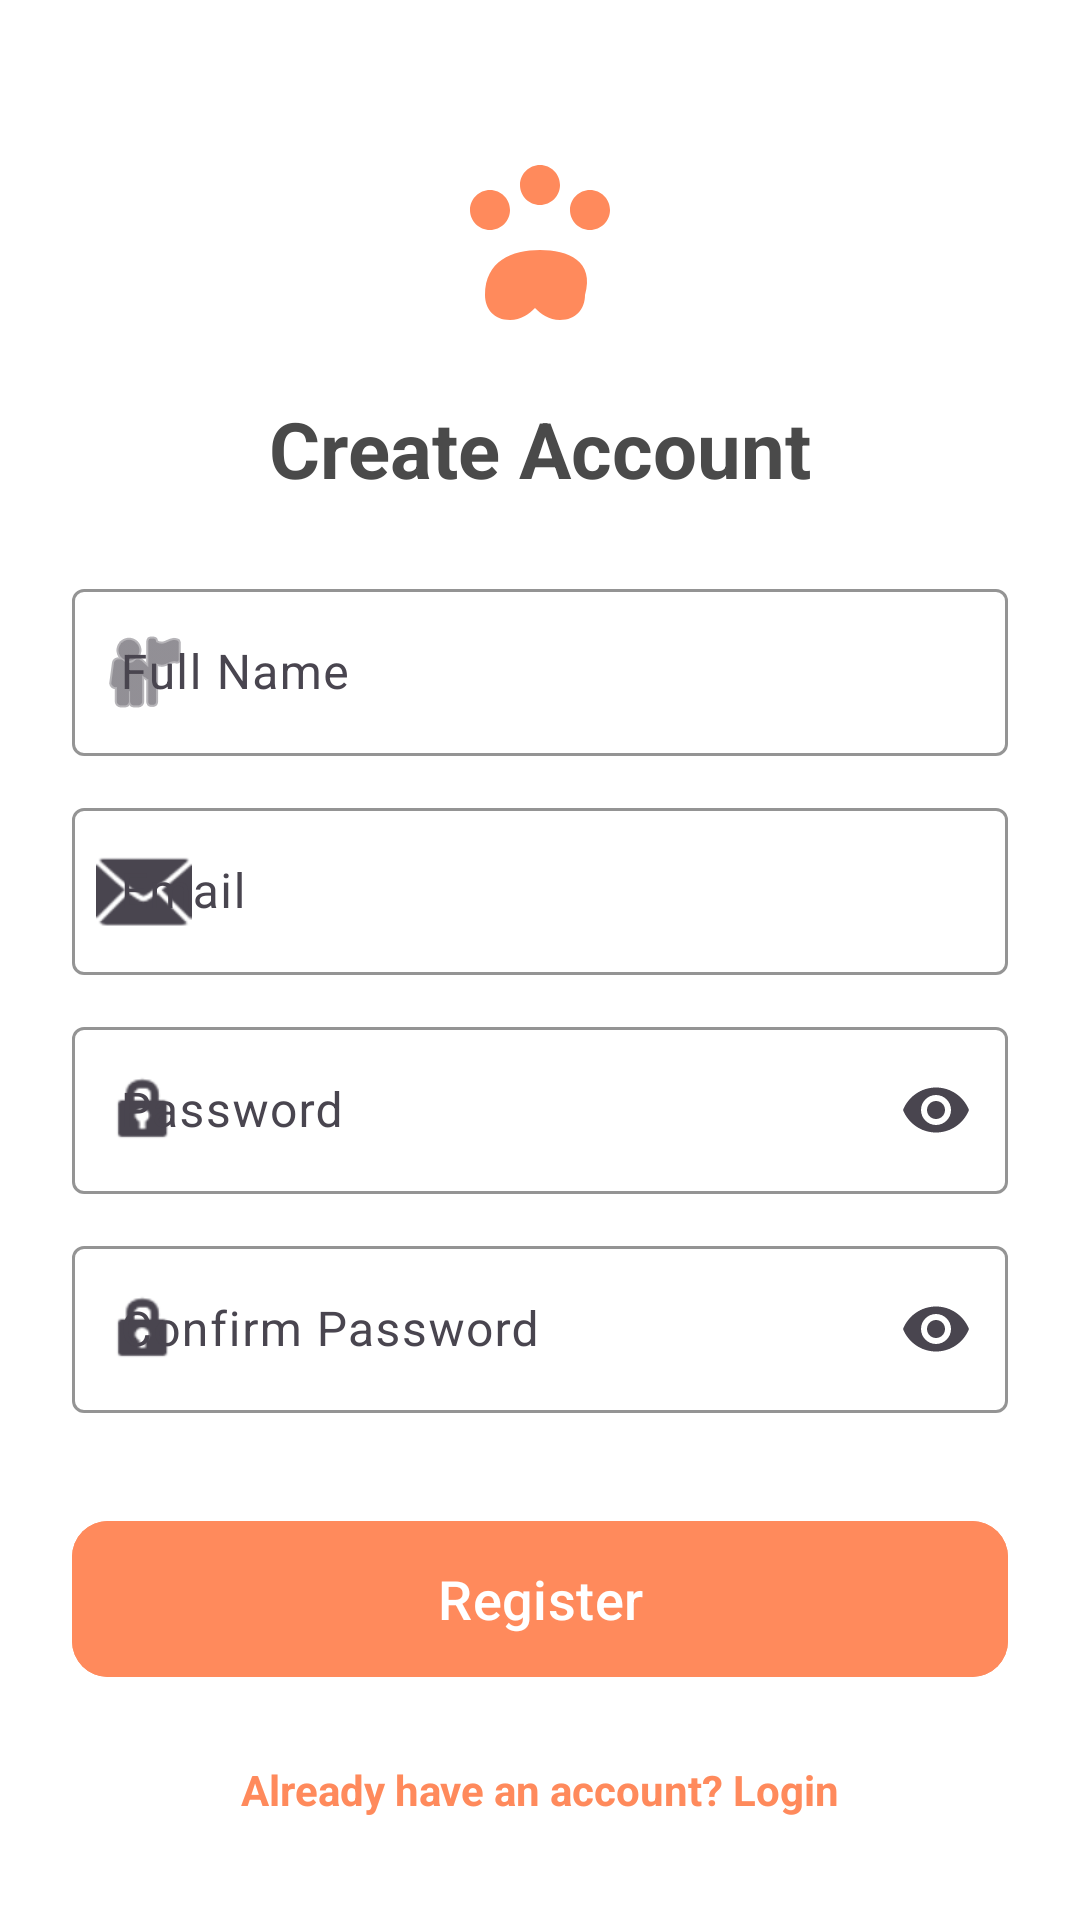

Write the Android layout XML for this screen, with the resource values it uses.
<!-- AndroidManifest.xml: application theme Theme.PetAdoption -->
<!-- res/layout/activity_register.xml -->
<?xml version="1.0" encoding="utf-8"?>
<androidx.constraintlayout.widget.ConstraintLayout xmlns:android="http://schemas.android.com/apk/res/android"
    xmlns:app="http://schemas.android.com/apk/res-auto"
    xmlns:tools="http://schemas.android.com/tools"
    android:layout_width="match_parent"
    android:layout_height="match_parent"
    android:background="@color/white"
    android:padding="24dp"
    tools:context=".RegisterActivity">

    <ImageView
        android:id="@+id/registerLogo"
        android:layout_width="80dp"
        android:layout_height="80dp"
        android:layout_marginTop="16dp"
        android:src="@drawable/ic_paw"
        app:layout_constraintEnd_toEndOf="parent"
        app:layout_constraintStart_toStartOf="parent"
        app:layout_constraintTop_toTopOf="parent" />

    <TextView
        android:id="@+id/registerTitle"
        android:layout_width="wrap_content"
        android:layout_height="wrap_content"
        android:layout_marginTop="12dp"
        android:text="Create Account"
        android:textColor="@color/text_color"
        android:textSize="26sp"
        android:textStyle="bold"
        app:layout_constraintEnd_toEndOf="parent"
        app:layout_constraintStart_toStartOf="parent"
        app:layout_constraintTop_toBottomOf="@id/registerLogo" />

    <com.google.android.material.textfield.TextInputLayout
        android:id="@+id/nameLayout"
        style="@style/Widget.Material3.TextInputLayout.OutlinedBox"
        android:layout_width="0dp"
        android:layout_height="wrap_content"
        android:layout_marginTop="24dp"
        android:hint="Full Name"
        app:boxStrokeColor="@color/primary_paw"
        app:hintTextColor="@color/primary_paw"
        app:layout_constraintEnd_toEndOf="parent"
        app:layout_constraintStart_toStartOf="parent"
        app:layout_constraintTop_toBottomOf="@id/registerTitle"
        app:startIconDrawable="@android:drawable/ic_menu_myplaces">

        <com.google.android.material.textfield.TextInputEditText
            android:id="@+id/etName"
            android:layout_width="match_parent"
            android:layout_height="wrap_content"
            android:inputType="textPersonName" />
    </com.google.android.material.textfield.TextInputLayout>

    <com.google.android.material.textfield.TextInputLayout
        android:id="@+id/emailLayout"
        style="@style/Widget.Material3.TextInputLayout.OutlinedBox"
        android:layout_width="0dp"
        android:layout_height="wrap_content"
        android:layout_marginTop="12dp"
        android:hint="Email"
        app:boxStrokeColor="@color/primary_paw"
        app:hintTextColor="@color/primary_paw"
        app:layout_constraintEnd_toEndOf="parent"
        app:layout_constraintStart_toStartOf="parent"
        app:layout_constraintTop_toBottomOf="@id/nameLayout"
        app:startIconDrawable="@android:drawable/ic_dialog_email">

        <com.google.android.material.textfield.TextInputEditText
            android:id="@+id/etEmail"
            android:layout_width="match_parent"
            android:layout_height="wrap_content"
            android:inputType="textEmailAddress" />
    </com.google.android.material.textfield.TextInputLayout>

    <com.google.android.material.textfield.TextInputLayout
        android:id="@+id/passwordLayout"
        style="@style/Widget.Material3.TextInputLayout.OutlinedBox"
        android:layout_width="0dp"
        android:layout_height="wrap_content"
        android:layout_marginTop="12dp"
        android:hint="Password"
        app:boxStrokeColor="@color/primary_paw"
        app:endIconMode="password_toggle"
        app:hintTextColor="@color/primary_paw"
        app:layout_constraintEnd_toEndOf="parent"
        app:layout_constraintStart_toStartOf="parent"
        app:layout_constraintTop_toBottomOf="@id/emailLayout"
        app:startIconDrawable="@android:drawable/ic_lock_idle_lock">

        <com.google.android.material.textfield.TextInputEditText
            android:id="@+id/etPassword"
            android:layout_width="match_parent"
            android:layout_height="wrap_content"
            android:inputType="textPassword" />
    </com.google.android.material.textfield.TextInputLayout>

    <com.google.android.material.textfield.TextInputLayout
        android:id="@+id/confirmPasswordLayout"
        style="@style/Widget.Material3.TextInputLayout.OutlinedBox"
        android:layout_width="0dp"
        android:layout_height="wrap_content"
        android:layout_marginTop="12dp"
        android:hint="Confirm Password"
        app:boxStrokeColor="@color/primary_paw"
        app:endIconMode="password_toggle"
        app:hintTextColor="@color/primary_paw"
        app:layout_constraintEnd_toEndOf="parent"
        app:layout_constraintStart_toStartOf="parent"
        app:layout_constraintTop_toBottomOf="@id/passwordLayout"
        app:startIconDrawable="@android:drawable/ic_lock_idle_lock">

        <com.google.android.material.textfield.TextInputEditText
            android:id="@+id/etConfirmPassword"
            android:layout_width="match_parent"
            android:layout_height="wrap_content"
            android:inputType="textPassword" />
    </com.google.android.material.textfield.TextInputLayout>

    <com.google.android.material.button.MaterialButton
        android:id="@+id/btnRegister"
        android:layout_width="0dp"
        android:layout_height="60dp"
        android:layout_marginTop="32dp"
        android:backgroundTint="@color/primary_paw"
        android:text="Register"
        android:textAllCaps="false"
        android:textSize="18sp"
        app:cornerRadius="12dp"
        app:layout_constraintEnd_toEndOf="parent"
        app:layout_constraintStart_toStartOf="parent"
        app:layout_constraintTop_toBottomOf="@id/confirmPasswordLayout" />

    <ProgressBar
        android:id="@+id/progressBar"
        android:layout_width="wrap_content"
        android:layout_height="wrap_content"
        android:visibility="gone"
        app:layout_constraintBottom_toBottomOf="parent"
        app:layout_constraintEnd_toEndOf="parent"
        app:layout_constraintStart_toStartOf="parent"
        app:layout_constraintTop_toTopOf="parent" />

    <TextView
        android:id="@+id/btnLoginRedirect"
        android:layout_width="wrap_content"
        android:layout_height="wrap_content"
        android:layout_marginTop="24dp"
        android:text="Already have an account? Login"
        android:textColor="@color/primary_paw"
        android:textSize="14sp"
        android:textStyle="bold"
        app:layout_constraintEnd_toEndOf="parent"
        app:layout_constraintStart_toStartOf="parent"
        app:layout_constraintTop_toBottomOf="@id/btnRegister" />

</androidx.constraintlayout.widget.ConstraintLayout>
<!-- resources referenced by this layout -->
<resources>
  <color name="primary_paw">#FF8A5C</color>
  <color name="text_color">#4A4A4A</color>
  <color name="white">#FFFFFFFF</color>
  <!-- drawable ic_paw (drawable) -->
  <vector xmlns:android="http://schemas.android.com/apk/res/android"
      android:width="120dp"
      android:height="120dp"
      android:viewportWidth="24"
      android:viewportHeight="24">
      <path
          android:fillColor="#FF8A5C"
          android:pathData="M12,8.5c1.1,0 2,-0.9 2,-2s-0.9,-2 -2,-2s-2,0.9 -2,2S10.9,8.5 12,8.5zM17,11c1.1,0 2,-0.9 2,-2s-0.9,-2 -2,-2s-2,0.9 -2,2S15.9,11 17,11zM7,11c1.1,0 2,-0.9 2,-2s-0.9,-2 -2,-2s-2,0.9 -2,2S5.9,11 7,11zM12,13c-2.8,0 -5.5,1.1 -5.5,4.5c0,1.4 0.9,2.5 2.5,2.5c1.1,0 1.9,-0.6 2.5,-1.2c0.6,0.6 1.4,1.2 2.5,1.2c1.6,0 2.5,-1.1 2.5,-2.5C17.5,14.1 14.8,13 12,13z" />
  </vector>
  <style name="Theme.PetAdoption" parent="Base.Theme.PetAdoption" />
  <style name="Base.Theme.PetAdoption" parent="Theme.Material3.DayNight.NoActionBar">
          
          
      </style>
</resources>
